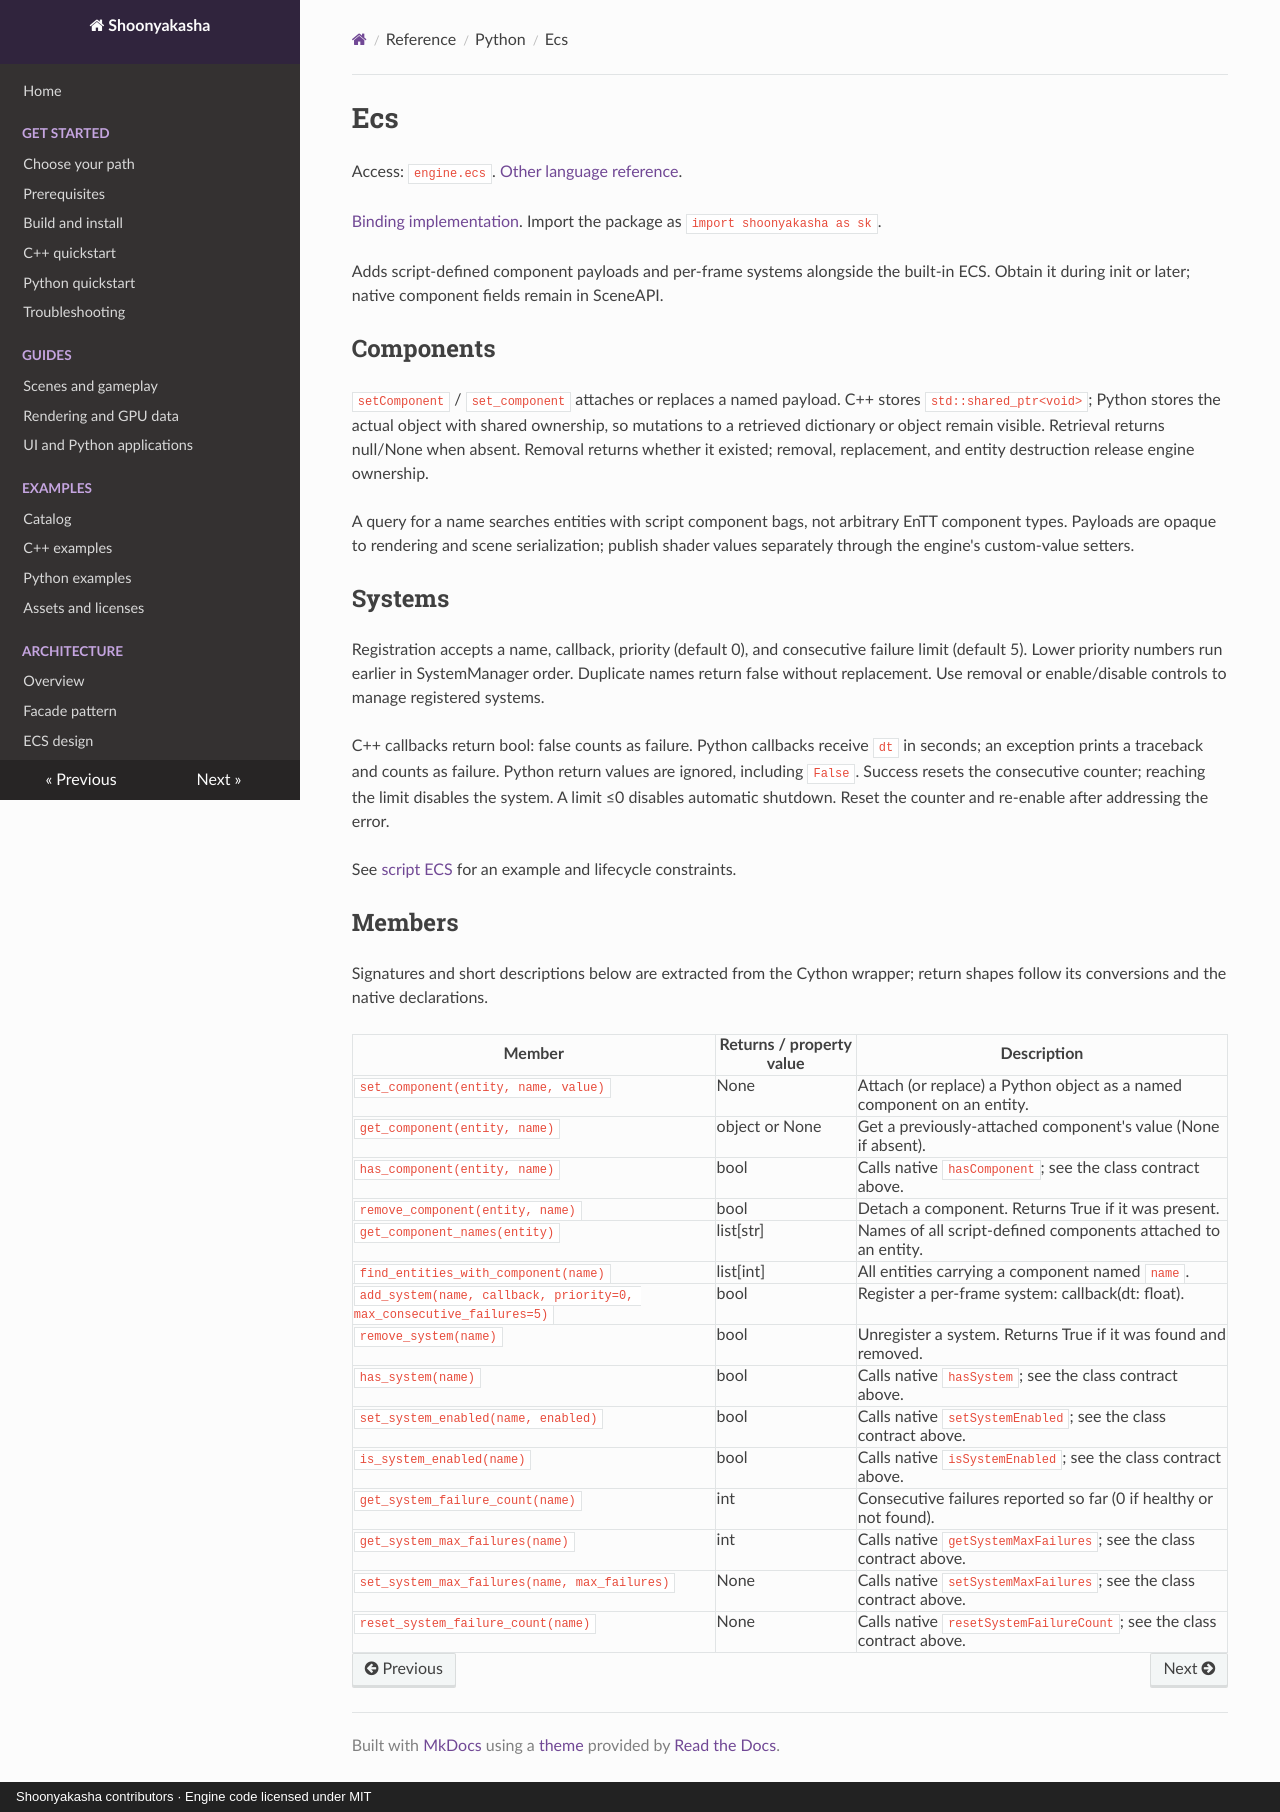

repository: Maximilian-Winter/Shoonyakasha · page: api/python/ecs/index.html · generator: mkdocs · copyright: Shoonyakasha contributors · Engine code licensed under MIT

# Ecs

Access: `engine.ecs`. [Other language reference](../cpp/ecs-api.md).

[Binding implementation](../../../python/shoonyakasha/_shoonyakasha.pyx). Import the package as `import shoonyakasha as sk`.

Adds script-defined component payloads and per-frame systems alongside the built-in ECS. Obtain it during init or later; native component fields remain in SceneAPI.

## Components

`setComponent` / `set_component` attaches or replaces a named payload. C++ stores `std::shared_ptr<void>`; Python stores the actual object with shared ownership, so mutations to a retrieved dictionary or object remain visible. Retrieval returns null/None when absent. Removal returns whether it existed; removal, replacement, and entity destruction release engine ownership.

A query for a name searches entities with script component bags, not arbitrary EnTT component types. Payloads are opaque to rendering and scene serialization; publish shader values separately through the engine's custom-value setters.

## Systems

Registration accepts a name, callback, priority (default 0), and consecutive failure limit (default 5). Lower priority numbers run earlier in SystemManager order. Duplicate names return false without replacement. Use removal or enable/disable controls to manage registered systems.

C++ callbacks return bool: false counts as failure. Python callbacks receive `dt` in seconds; an exception prints a traceback and counts as failure. Python return values are ignored, including `False`. Success resets the consecutive counter; reaching the limit disables the system. A limit ≤0 disables automatic shutdown. Reset the counter and re-enable after addressing the error.

See [script ECS](../../guides/script-ecs.md) for an example and lifecycle constraints.

<!-- BEGIN SOURCE API -->

## Members

Signatures and short descriptions below are extracted from the Cython wrapper; return shapes follow its conversions and the native declarations.

| Member | Returns / property value | Description |
|---|---|---|
| `set_component(entity, name, value)` | None | Attach (or replace) a Python object as a named component on an entity. |
| `get_component(entity, name)` | object or None | Get a previously-attached component's value (None if absent). |
| `has_component(entity, name)` | bool | Calls native `hasComponent`; see the class contract above. |
| `remove_component(entity, name)` | bool | Detach a component. Returns True if it was present. |
| `get_component_names(entity)` | list[str] | Names of all script-defined components attached to an entity. |
| `find_entities_with_component(name)` | list[int] | All entities carrying a component named `name`. |
| `add_system(name, callback, priority=0, max_consecutive_failures=5)` | bool | Register a per-frame system: callback(dt: float). |
| `remove_system(name)` | bool | Unregister a system. Returns True if it was found and removed. |
| `has_system(name)` | bool | Calls native `hasSystem`; see the class contract above. |
| `set_system_enabled(name, enabled)` | bool | Calls native `setSystemEnabled`; see the class contract above. |
| `is_system_enabled(name)` | bool | Calls native `isSystemEnabled`; see the class contract above. |
| `get_system_failure_count(name)` | int | Consecutive failures reported so far (0 if healthy or not found). |
| `get_system_max_failures(name)` | int | Calls native `getSystemMaxFailures`; see the class contract above. |
| `set_system_max_failures(name, max_failures)` | None | Calls native `setSystemMaxFailures`; see the class contract above. |
| `reset_system_failure_count(name)` | None | Calls native `resetSystemFailureCount`; see the class contract above. |

<!-- END SOURCE API -->
